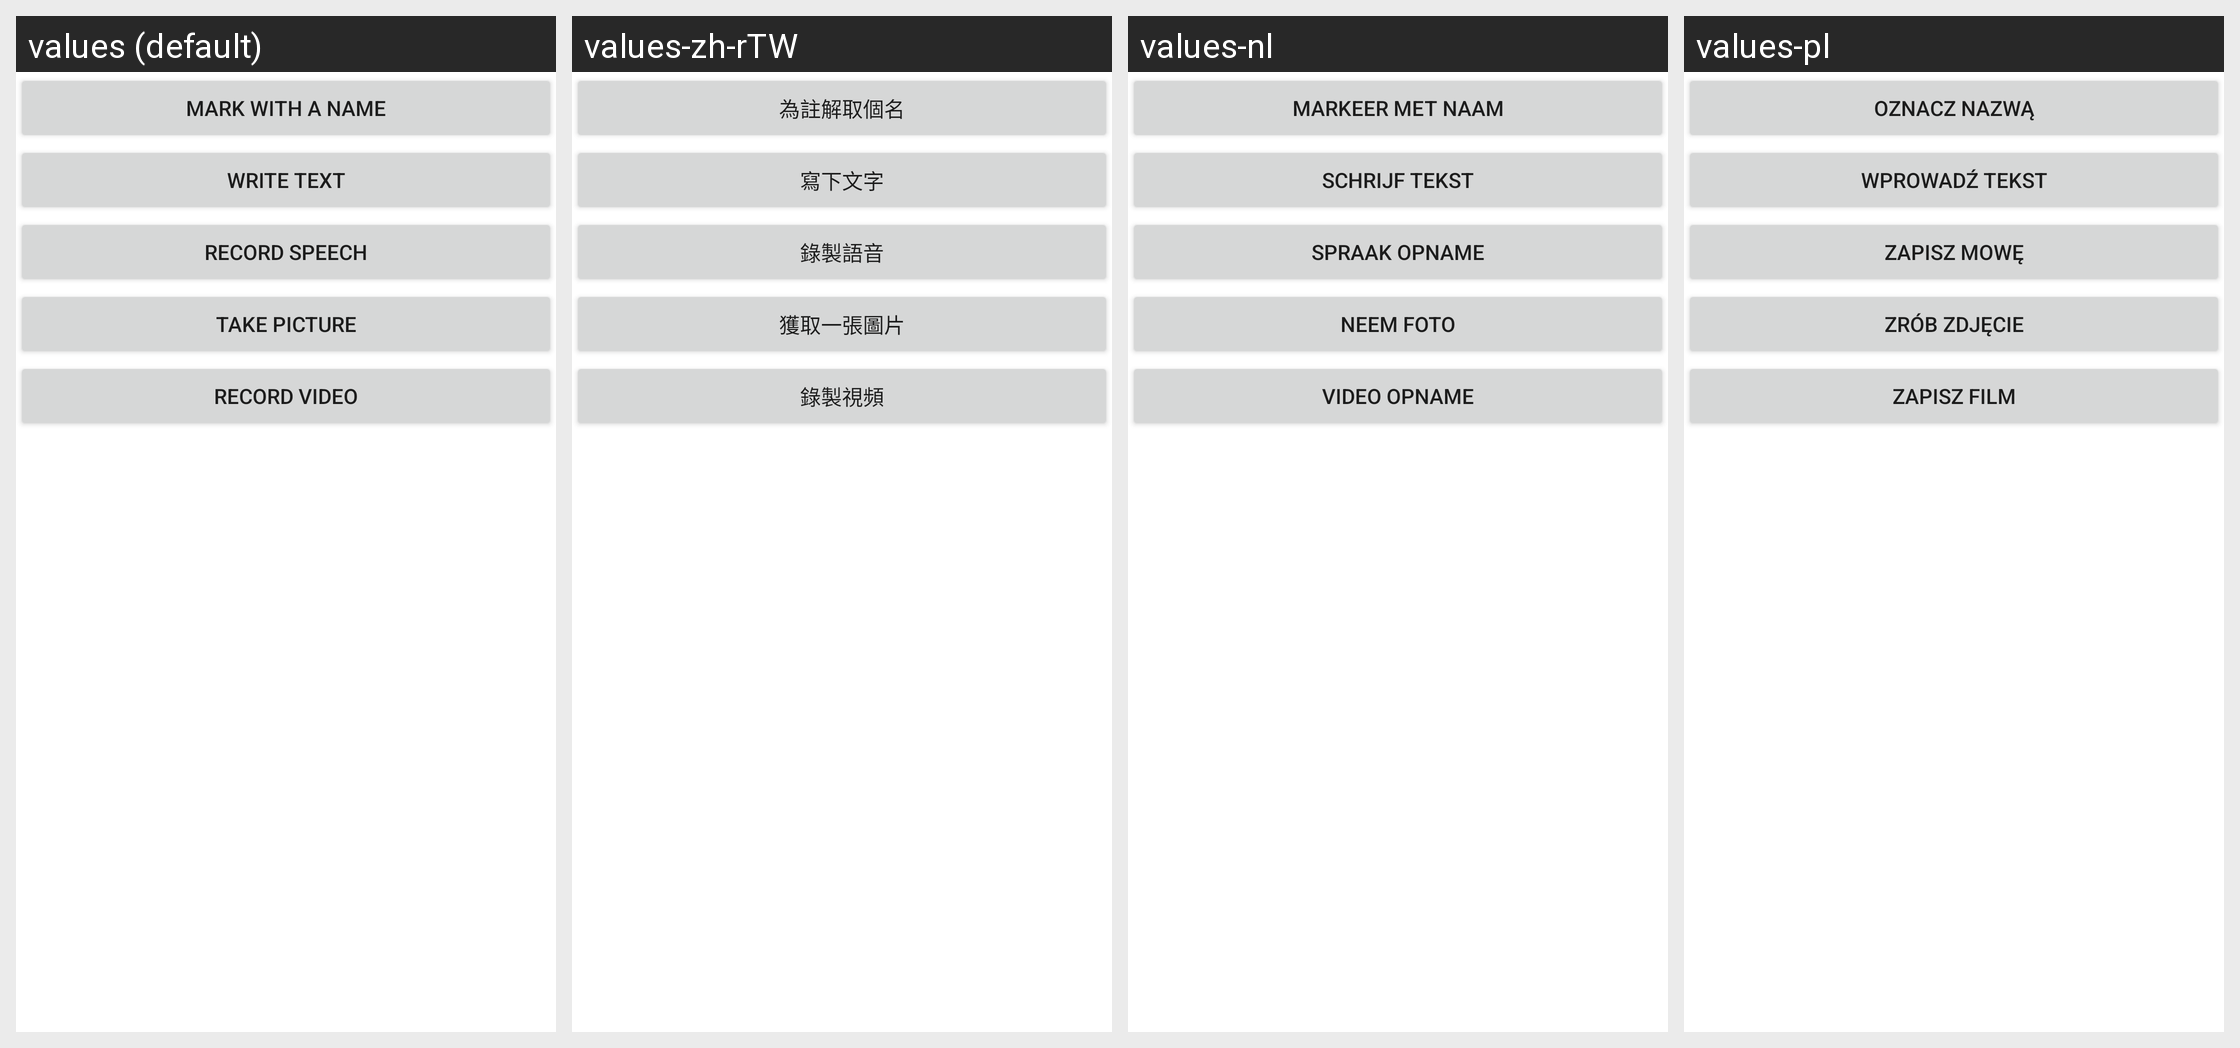

This grid shows one Android layout under several languages. Give, for every string resource on the screen, its name, the default text and each shown locale's text.
Android screen res/layout/insertnote.xml rendered under 4 locales, left to right: values (default), values-zh-rTW, values-nl, values-pl. Device: Nexus 5 (rendered at 1080×1920; each locale shown at half size, 540×960, under a caption strip naming it); theme Theme.MaterialComponents.DayNight.NoActionBar.
Other locales in the repository, not shown: values-da, values-de, values-en-rUS, values-es, values-fr, values-hi, values-it, values-pt-rBR, values-ru, values-zh-rCN.
Strings drawn on this screen, with the default value and each locale's value (text and hints the layout hard-codes, and strings that could not be matched under every locale, appear in the picture but are not listed):

menu_notename
  values: Mark with a name
  values-zh-rTW: 為註解取個名
  values-nl: Markeer met naam
  values-pl: Oznacz nazwą

menu_notetext
  values: Write Text
  values-zh-rTW: 寫下文字
  values-nl: Schrijf tekst
  values-pl: Wprowadź tekst

menu_notespeech
  values: Record Speech
  values-zh-rTW: 錄製語音
  values-nl: Spraak opname
  values-pl: Zapisz mowę

menu_notepicture
  values: Take Picture
  values-zh-rTW: 獲取一張圖片
  values-nl: Neem foto
  values-pl: Zrób zdjęcie

menu_notevideo
  values: Record Video
  values-zh-rTW: 錄製視頻
  values-nl: Video opname
  values-pl: Zapisz film
